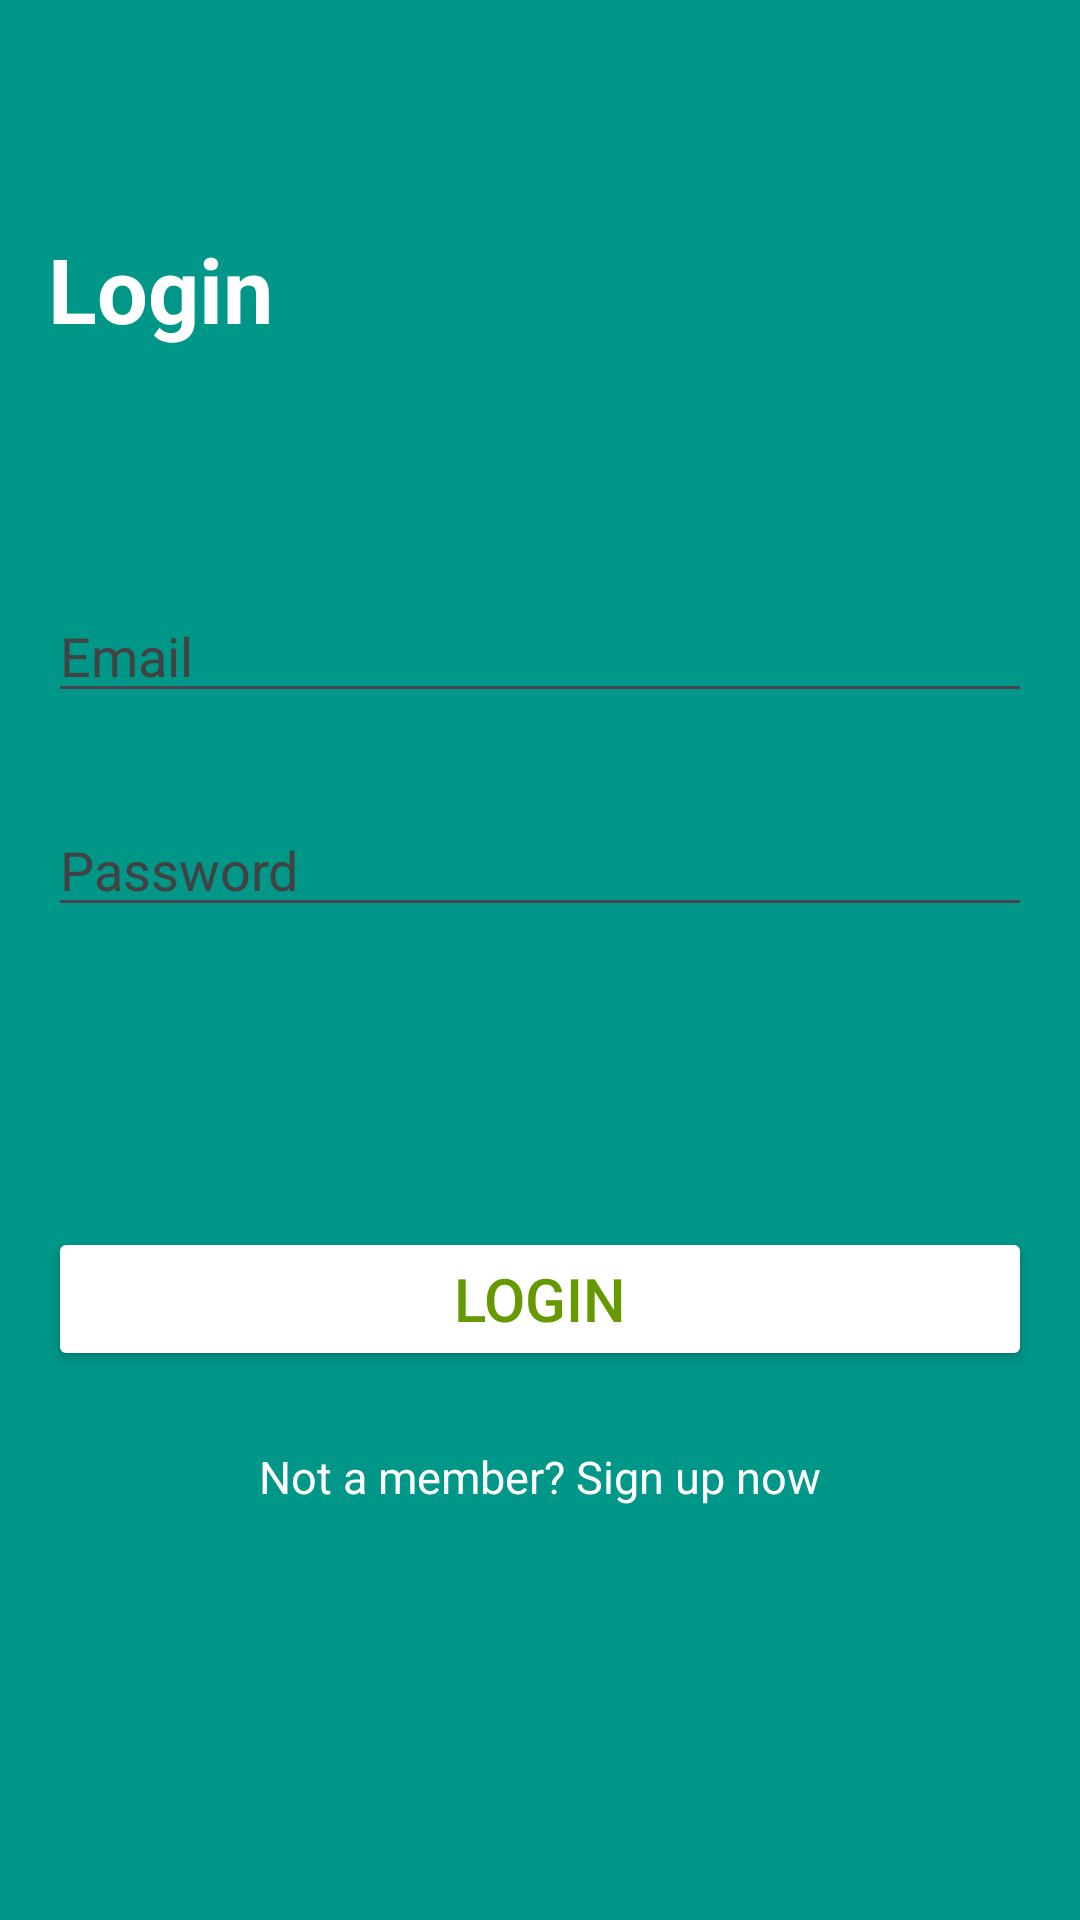

Reconstruct the res/layout file that produces this screen, plus the resources it refers to.
<!-- AndroidManifest.xml: application theme Theme.TheOrganicStoreMobileApp -->
<!-- res/layout/activity_main.xml -->
<LinearLayout xmlns:android="http://schemas.android.com/apk/res/android"
    android:layout_width="match_parent"
    android:layout_height="match_parent"
    android:orientation="vertical"
    android:background="#009688"
    android:padding="16dp">

    <TextView
        android:layout_width="match_parent"
        android:layout_height="wrap_content"
        android:layout_marginTop="60dp"
        android:text="Login"
        android:textColor="@color/white"
        android:textSize="30sp"
        android:textStyle="bold" />

    <EditText
        android:id="@+id/etEmail"
        android:layout_width="match_parent"
        android:layout_height="wrap_content"
        android:layout_marginTop="80dp"
        android:hint="Email"
        android:textColorHint="@color/cardview_dark_background"
        android:inputType="textEmailAddress" />

    <EditText
        android:id="@+id/etPassword"
        android:layout_width="match_parent"
        android:layout_height="wrap_content"
        android:layout_marginTop="30dp"
        android:hint="Password"
        android:textColorHint="@color/cardview_dark_background"
        android:inputType="textPassword" />

    <Button
        android:id="@+id/btnLogin"
        android:layout_width="match_parent"
        android:layout_height="wrap_content"
        android:layout_marginTop="100dp"
        android:backgroundTint="@color/white"
        android:textColor="#669900"
        android:textSize="20dp"
        android:text="Login" />


    <TextView
        android:id="@+id/tvRegister"
        android:layout_width="match_parent"
        android:layout_height="wrap_content"
        android:layout_marginTop="20dp"
        android:padding="5dp"
        android:gravity="center"
        android:text="Not a member? Sign up now"
        android:textColor="@color/white"
        android:textSize="15dp" />


</LinearLayout>
<!-- resources referenced by this layout -->
<resources>
  <style name="Theme.TheOrganicStoreMobileApp" parent="Base.Theme.TheOrganicStoreMobileApp" />
  <style name="Base.Theme.TheOrganicStoreMobileApp" parent="Theme.Material3.DayNight.NoActionBar">
          
          
      </style>
  <!-- not gathered from this repository: default colours our renderer supplied (Android Studio template values) -->
  <color name="white">#FFFFFFFF</color>
</resources>
